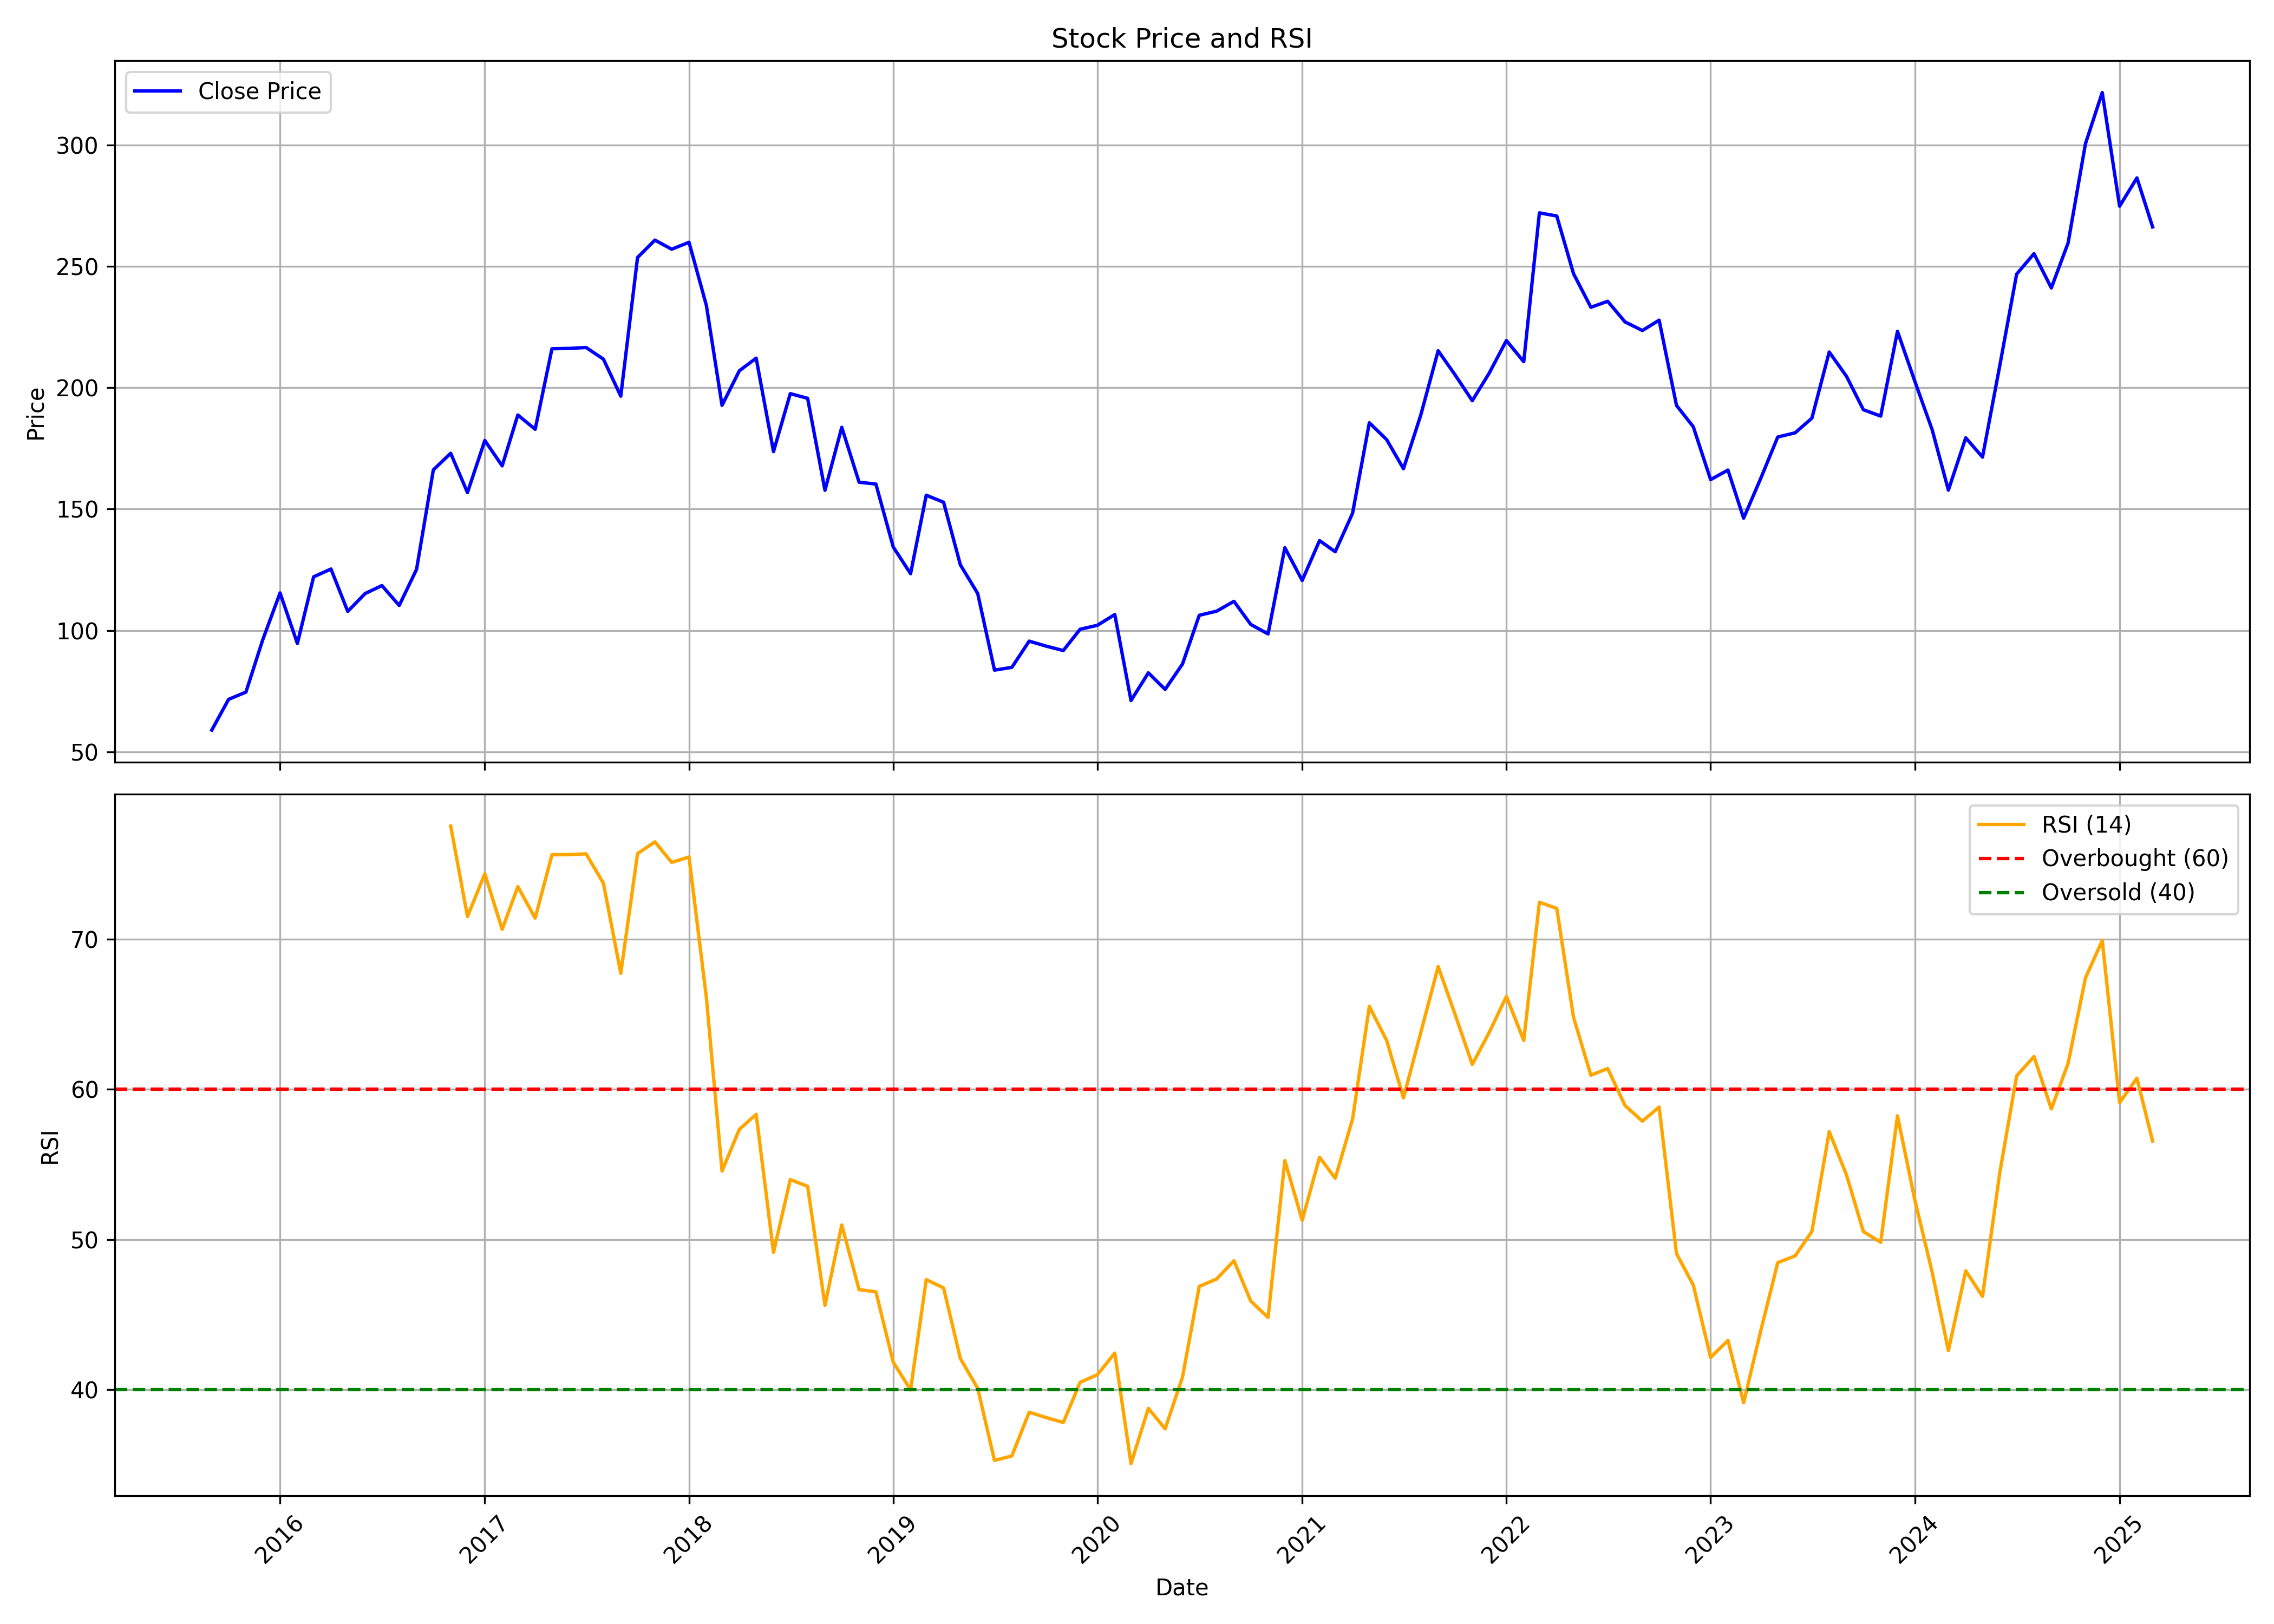

The data file committed next to this chart (first rows):
, date, symbol, open, high, low, close, volume, rsi
0, 2015-09-01, SHREEPUSHK, 56.11, 63.07, 54.75, 58.91, 2487050, 
1, 2015-10-01, SHREEPUSHK, 59.56, 79.14, 57.55, 71.57, 4447216, 
2, 2015-11-01, SHREEPUSHK, 72.69, 81.57, 66.9, 74.56, 2403189, 
3, 2015-12-01, SHREEPUSHK, 75.49, 111.1, 73.81, 96.09, 5431434, 
4, 2016-01-01, SHREEPUSHK, 96.93, 120.9, 86.89, 115.4, 4596818, 
5, 2016-02-01, SHREEPUSHK, 113.3, 121.4, 90.11, 94.6, 1749934, 
6, 2016-03-01, SHREEPUSHK, 93.66, 127.8, 93.66, 122.1, 1307848, 
7, 2016-04-01, SHREEPUSHK, 129, 134.7, 115.4, 125.3, 1482044, 
8, 2016-05-01, SHREEPUSHK, 126.2, 128.8, 104.5, 107.8, 935994, 
9, 2016-06-01, SHREEPUSHK, 109.2, 121.2, 102.7, 115.2, 2570524, 
10, 2016-07-01, SHREEPUSHK, 117.4, 130, 113.4, 118.5, 1409058, 
11, 2016-08-01, SHREEPUSHK, 121.5, 122.3, 98.79, 110.3, 1487458, 
12, 2016-09-01, SHREEPUSHK, 109.7, 136.3, 107.8, 125.2, 8004130, 
13, 2016-10-01, SHREEPUSHK, 126.2, 175.8, 124.5, 166.2, 10370117, 
14, 2016-11-01, SHREEPUSHK, 168.1, 184.4, 135.8, 173, 9080501, 77.55
15, 2016-12-01, SHREEPUSHK, 173.3, 173.7, 147.5, 156.8, 2251721, 71.52
16, 2017-01-01, SHREEPUSHK, 158.2, 198.7, 156.4, 178.3, 5884662, 74.37
17, 2017-02-01, SHREEPUSHK, 179.6, 192.9, 161.2, 167.8, 2738498, 70.67
18, 2017-03-01, SHREEPUSHK, 167.8, 193.1, 164.8, 188.8, 2663211, 73.51
19, 2017-04-01, SHREEPUSHK, 191.6, 205.1, 181.8, 182.9, 2170673, 71.42
20, 2017-05-01, SHREEPUSHK, 182.9, 220.3, 181.9, 216.1, 4715128, 75.63
21, 2017-06-01, SHREEPUSHK, 216.5, 230.5, 205, 216.2, 1842310, 75.65
22, 2017-07-01, SHREEPUSHK, 215.8, 224.5, 209.2, 216.6, 1057058, 75.7
23, 2017-08-01, SHREEPUSHK, 215, 220.7, 158.6, 211.8, 1340832, 73.74
24, 2017-09-01, SHREEPUSHK, 215.3, 219.3, 186.9, 196.5, 1174229, 67.74
25, 2017-10-01, SHREEPUSHK, 196.5, 271.2, 193, 253.7, 4374585, 75.71
26, 2017-11-01, SHREEPUSHK, 254.2, 279.3, 232.5, 260.9, 2631266, 76.5
27, 2017-12-01, SHREEPUSHK, 262.4, 271, 232.4, 257.1, 1762751, 75.13
28, 2018-01-01, SHREEPUSHK, 264.7, 319.4, 250.9, 260, 3524086, 75.49
29, 2018-02-01, SHREEPUSHK, 262.8, 273.2, 206, 234, 3091738, 66.12
30, 2018-03-01, SHREEPUSHK, 238.1, 252.3, 190.2, 192.8, 2353734, 54.56
31, 2018-04-01, SHREEPUSHK, 195, 234.2, 192.3, 207, 2659491, 57.34
32, 2018-05-01, SHREEPUSHK, 207, 220.1, 190.7, 212.2, 2896683, 58.34
33, 2018-06-01, SHREEPUSHK, 212.1, 212.6, 163.3, 173.7, 2138500, 49.14
34, 2018-07-01, SHREEPUSHK, 175.2, 198.3, 166, 197.6, 1103944, 53.99
35, 2018-08-01, SHREEPUSHK, 197.3, 208, 182, 195.6, 1483010, 53.54
36, 2018-09-01, SHREEPUSHK, 195.2, 202.7, 155.7, 157.7, 1105239, 45.62
37, 2018-10-01, SHREEPUSHK, 157.7, 187.8, 143.7, 183.7, 1386934, 50.97
38, 2018-11-01, SHREEPUSHK, 185.4, 197.4, 160, 161.1, 832334, 46.66
39, 2018-12-01, SHREEPUSHK, 163.2, 167.8, 152.1, 160.3, 666994, 46.51
40, 2019-01-01, SHREEPUSHK, 160.7, 161.2, 123.4, 134.4, 940438, 41.82
41, 2019-02-01, SHREEPUSHK, 134.7, 140.4, 109.6, 123.4, 847601, 39.98
42, 2019-03-01, SHREEPUSHK, 122.4, 156.5, 119.1, 155.7, 1021184, 47.32
43, 2019-04-01, SHREEPUSHK, 158, 165.2, 151.1, 152.8, 277872, 46.77
44, 2019-05-01, SHREEPUSHK, 152.8, 157.4, 118.7, 127, 416750, 42.07
45, 2019-06-01, SHREEPUSHK, 127.2, 130.8, 109.1, 115.2, 221685, 40.08
46, 2019-07-01, SHREEPUSHK, 113.8, 118.5, 76.12, 83.62, 978701, 35.28
47, 2019-08-01, SHREEPUSHK, 83.57, 100.5, 78.21, 84.76, 463538, 35.58
48, 2019-09-01, SHREEPUSHK, 84.76, 108.4, 81.01, 95.57, 608228, 38.49
49, 2019-10-01, SHREEPUSHK, 93.39, 100.1, 83.57, 93.53, 383755, 38.14
50, 2019-11-01, SHREEPUSHK, 95.79, 103.9, 88.09, 91.7, 566356, 37.81
51, 2019-12-01, SHREEPUSHK, 94.2, 104.7, 80.92, 100.5, 661379, 40.48
52, 2020-01-01, SHREEPUSHK, 101.6, 120.8, 95.31, 102.1, 1001795, 40.99
53, 2020-02-01, SHREEPUSHK, 98.39, 138.1, 97.53, 106.5, 1082339, 42.43
54, 2020-03-01, SHREEPUSHK, 109.2, 116, 54.42, 71.09, 867938, 35.06
55, 2020-04-01, SHREEPUSHK, 71.09, 88.54, 64.76, 82.49, 404898, 38.75
56, 2020-05-01, SHREEPUSHK, 82.49, 82.49, 70.56, 75.68, 259557, 37.38
57, 2020-06-01, SHREEPUSHK, 77.61, 102.4, 77.57, 86.12, 885853, 40.82
58, 2020-07-01, SHREEPUSHK, 88.44, 127.4, 84.52, 106.2, 1773944, 46.88
59, 2020-08-01, SHREEPUSHK, 106.2, 124.7, 101.5, 107.9, 979795, 47.36
... 55 more rows
